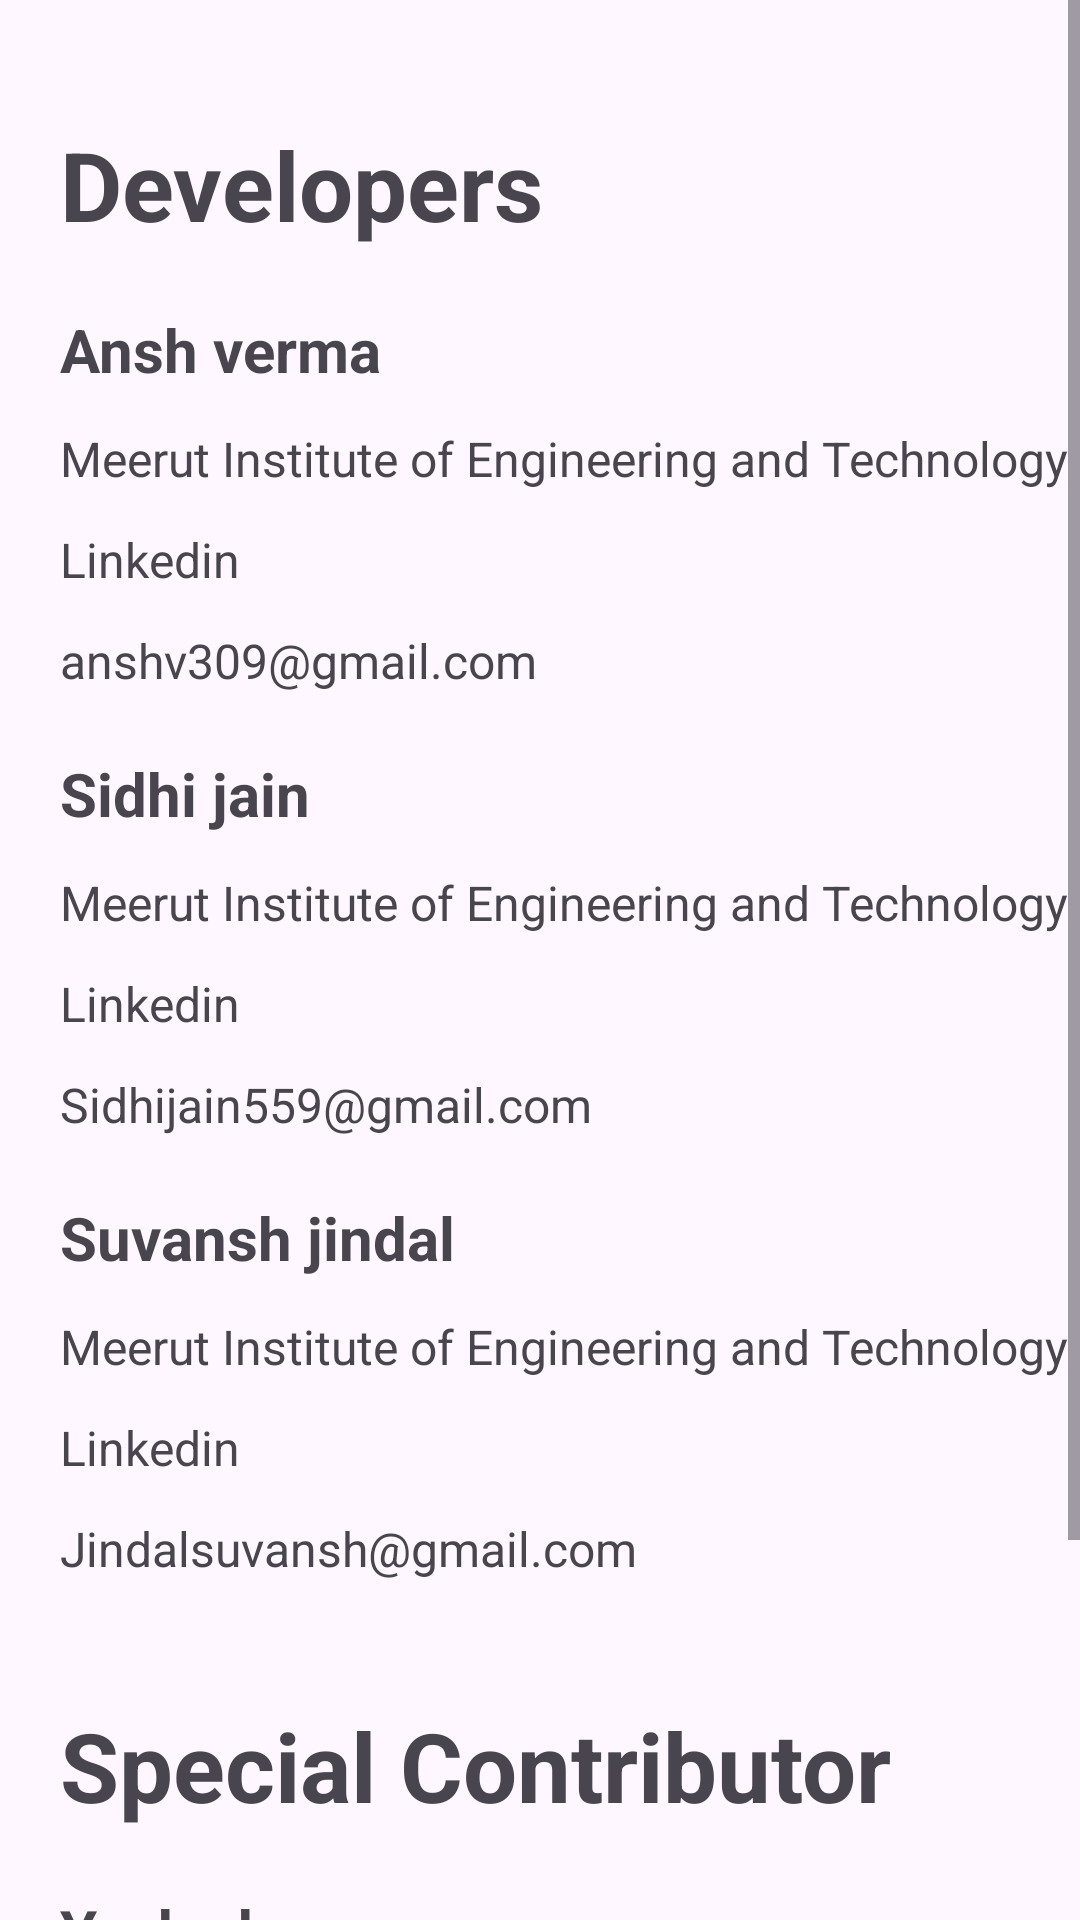

The Android layout XML behind this screen, and the referenced resources:
<!-- AndroidManifest.xml: application theme Theme.InkAlankar -->
<!-- res/layout/fragment_devs.xml -->
<?xml version="1.0" encoding="utf-8"?>
<ScrollView xmlns:android="http://schemas.android.com/apk/res/android"
    xmlns:tools="http://schemas.android.com/tools"
    android:layout_width="match_parent"
    android:layout_height="match_parent"
    >


    <LinearLayout
        android:layout_width="match_parent"
        android:orientation="vertical"
        android:layout_height="match_parent">

        <TextView
            android:id="@+id/textView17"
            android:layout_width="wrap_content"
            android:layout_height="wrap_content"
            android:layout_marginLeft="20dp"
            android:layout_marginTop="40dp"
            android:text="Developers"
            android:textSize="32sp"
            android:textStyle="bold"
            />

        <TextView
            android:id="@+id/textView20"
            android:layout_width="wrap_content"
            android:layout_height="wrap_content"
            android:layout_marginLeft="20dp"
            android:layout_marginTop="20dp"
            android:textStyle="bold"
            android:textSize="20sp"
            android:text="Ansh verma" />

        <TextView
            android:id="@+id/textView21"
            android:layout_width="wrap_content"
            android:layout_height="wrap_content"
            android:layout_marginLeft="20dp"
            android:layout_marginTop="12dp"
            android:textSize="16sp"
            android:text="Meerut Institute of Engineering and Technology" />

        <TextView
            android:id="@+id/textView22"
            android:layout_width="wrap_content"
            android:layout_height="wrap_content"
            android:layout_marginLeft="20dp"
            android:layout_marginTop="12dp"
            android:textSize="16sp"
            android:text="Linkedin" />

        <TextView
            android:id="@+id/textView23"
            android:layout_width="wrap_content"
            android:layout_height="wrap_content"
            android:layout_marginLeft="20dp"
            android:layout_marginTop="12dp"
            android:textSize="16sp"
            android:text="anshv309@gmail.com" />

        <TextView
            android:id="@+id/textView24"
            android:layout_width="wrap_content"
            android:layout_height="wrap_content"
            android:layout_marginLeft="20dp"
            android:layout_marginTop="20dp"
            android:textStyle="bold"
            android:textSize="20sp"
            android:text="Sidhi jain" />

        <TextView
            android:id="@+id/textView25"
            android:layout_width="wrap_content"
            android:layout_height="wrap_content"
            android:layout_marginLeft="20dp"
            android:layout_marginTop="12dp"
            android:textSize="16sp"
            android:text="Meerut Institute of Engineering and Technology" />

        <TextView
            android:id="@+id/textView26"
            android:layout_width="wrap_content"
            android:layout_height="wrap_content"
            android:layout_marginLeft="20dp"
            android:layout_marginTop="12dp"
            android:textSize="16sp"
            android:text="Linkedin" />

        <TextView
            android:id="@+id/textView27"
            android:layout_width="wrap_content"
            android:layout_height="wrap_content"
            android:layout_marginLeft="20dp"
            android:layout_marginTop="12dp"
            android:textSize="16sp"
            android:text="Sidhijain559@gmail.com" />

        <TextView
            android:id="@+id/textView28"
            android:layout_width="wrap_content"
            android:layout_height="wrap_content"
            android:layout_marginLeft="20dp"
            android:layout_marginTop="20dp"
            android:textStyle="bold"
            android:textSize="20sp"
            android:text="Suvansh jindal" />

        <TextView
            android:id="@+id/textView29"
            android:layout_width="wrap_content"
            android:layout_height="wrap_content"
            android:layout_marginLeft="20dp"
            android:layout_marginTop="12dp"
            android:textSize="16sp"
            android:text="Meerut Institute of Engineering and Technology" />

        <TextView
            android:id="@+id/textView30"
            android:layout_width="wrap_content"
            android:layout_height="wrap_content"
            android:layout_marginLeft="20dp"
            android:layout_marginTop="12dp"
            android:textSize="16sp"
            android:text="Linkedin" />

        <TextView
            android:id="@+id/textView31"
            android:layout_width="wrap_content"
            android:layout_height="wrap_content"
            android:layout_marginLeft="20dp"
            android:layout_marginTop="12dp"
            android:textSize="16sp"
            android:text="Jindalsuvansh@gmail.com" />

        <TextView
            android:id="@+id/textView32"
            android:layout_width="wrap_content"
            android:layout_height="wrap_content"
            android:layout_marginLeft="20dp"
            android:layout_marginTop="40dp"
            android:text="Special Contributor"
            android:textSize="32sp"
            android:textStyle="bold"
            />

        <TextView
            android:id="@+id/textView33"
            android:layout_width="wrap_content"
            android:layout_height="wrap_content"
            android:layout_marginLeft="20dp"
            android:layout_marginTop="20dp"
            android:textStyle="bold"
            android:textSize="20sp"
            android:text="Yash sharma" />

        <TextView
            android:id="@+id/textView34"
            android:layout_width="wrap_content"
            android:layout_height="wrap_content"
            android:layout_marginLeft="20dp"
            android:layout_marginTop="12dp"
            android:textSize="16sp"
            android:text="ABES Engineering College" />

        <TextView
            android:id="@+id/textView35"
            android:layout_width="wrap_content"
            android:layout_height="wrap_content"
            android:layout_marginLeft="20dp"
            android:layout_marginTop="12dp"
            android:textSize="16sp"
            android:text="Linkedin" />

        <TextView
            android:id="@+id/textView36"
            android:layout_width="wrap_content"
            android:layout_height="wrap_content"
            android:layout_marginLeft="20dp"
            android:layout_marginTop="12dp"
            android:textSize="16sp"
            android:text="yashsharma0558@gmail.com"
            android:layout_marginBottom="40dp"/>


    </LinearLayout>

</ScrollView>
<!-- resources referenced by this layout -->
<resources>
  <style name="Theme.InkAlankar" parent="Base.Theme.InkAlankar">
          <item name="android:statusBarColor">@color/app_black</item>
  
      </style>
  <style name="Base.Theme.InkAlankar" parent="Theme.Material3.Light.NoActionBar">
          
          <item name="android:statusBarColor">@color/app_black</item>
          
      </style>
  <color name="app_black">#171717</color>
</resources>
